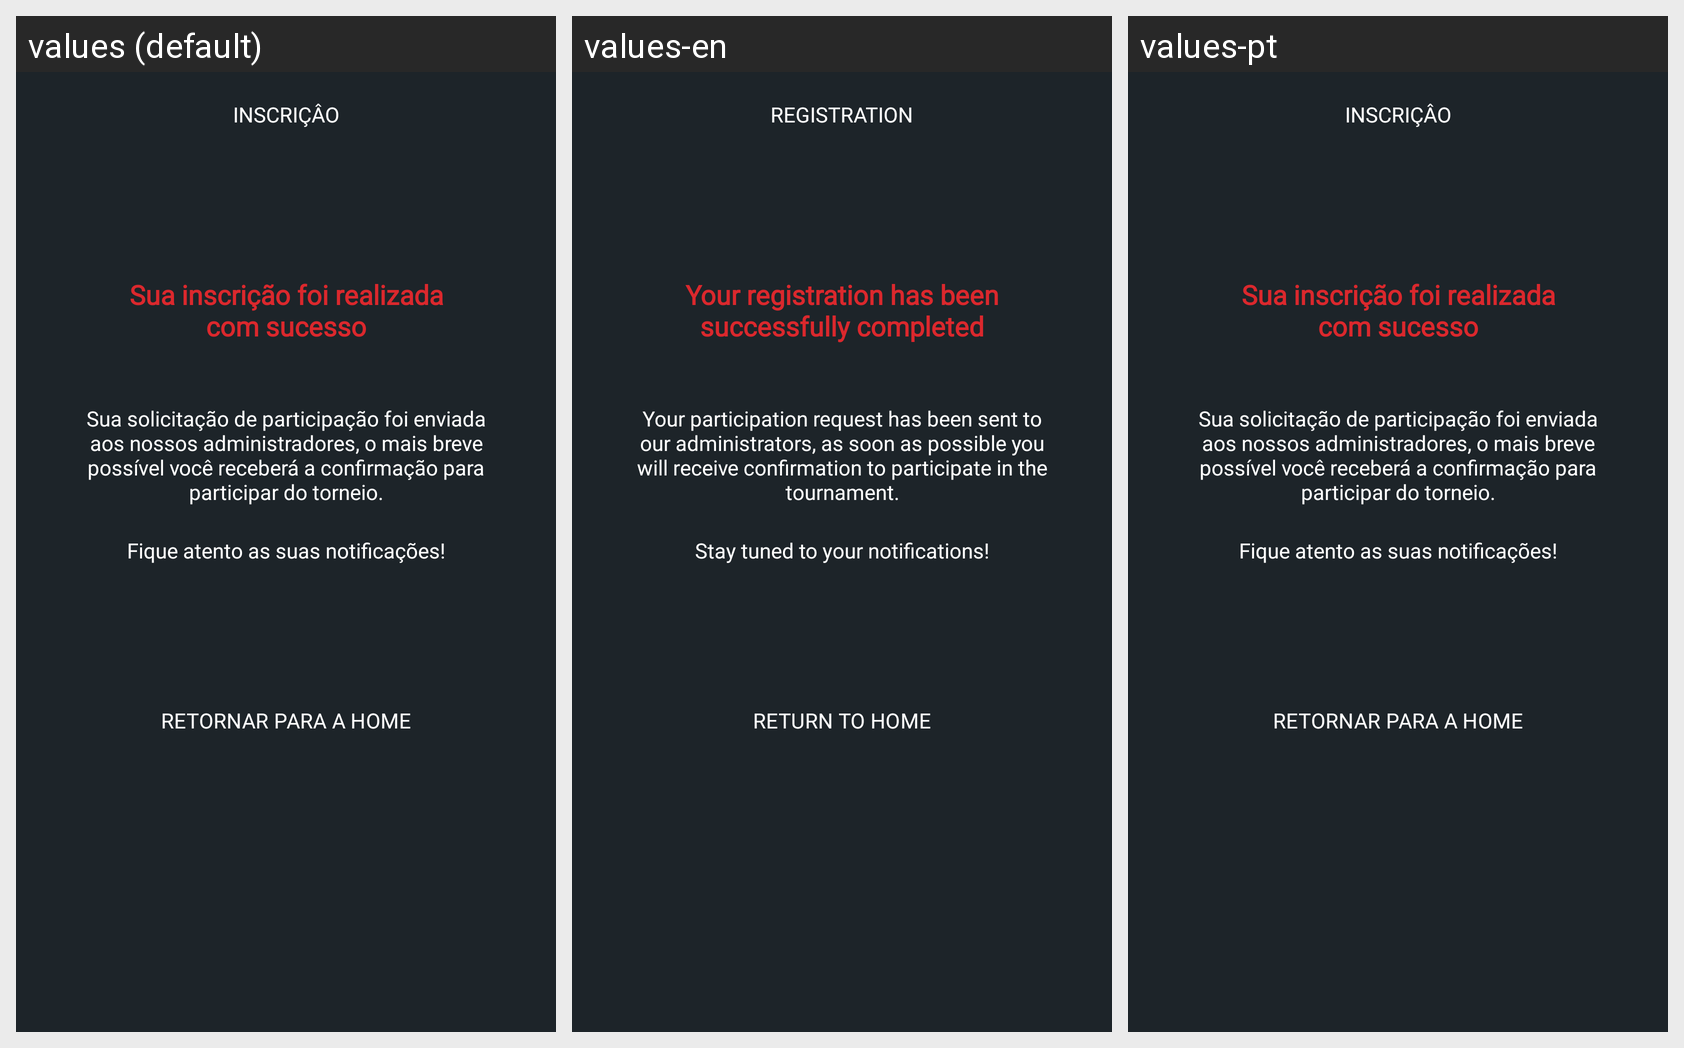

For this localized Android screen grid, give each drawn string resource with its value in every locale shown.
Android screen res/layout/fragment_subscribe_tournament.xml rendered under 3 locales, left to right: values (default), values-en, values-pt. Device: Nexus 5 (rendered at 1080×1920; each locale shown at half size, 540×960, under a caption strip naming it); theme Theme.Poker.
Strings drawn on this screen, with the default value and each locale's value (text and hints the layout hard-codes, and strings that could not be matched under every locale, appear in the picture but are not listed):

inscri_o
  values: INSCRIÇÂO
  values-en: REGISTRATION
  values-pt: INSCRIÇÂO

sua_inscri_o_foi_realizada_com_sucesso
  values: Sua inscrição foi realizada com sucesso
  values-en: Your registration has been successfully completed
  values-pt: Sua inscrição foi realizada com sucesso

sua_solicita_o_de_participa_o_foi_enviada_aos_nossos_administradores_o_mais_breve_poss_vel_voc_receber_a_confirma_o_para_participar_do_torneio
  values: Sua solicitação de participação foi enviada aos nossos administradores, o mais breve possível você receberá a confirmação para participar do torneio.
  values-en: Your participation request has been sent to our administrators, as soon as possible you will receive confirmation to participate in the tournament.
  values-pt: Sua solicitação de participação foi enviada aos nossos administradores, o mais breve possível você receberá a confirmação para participar do torneio.

fique_atento_as_suas_notifica_es
  values: Fique atento as suas notificações!
  values-en: Stay tuned to your notifications!
  values-pt: Fique atento as suas notificações!

retornar_para_a_home
  values: Retornar para a home
  values-en: Return to home
  values-pt: Retornar para a home
